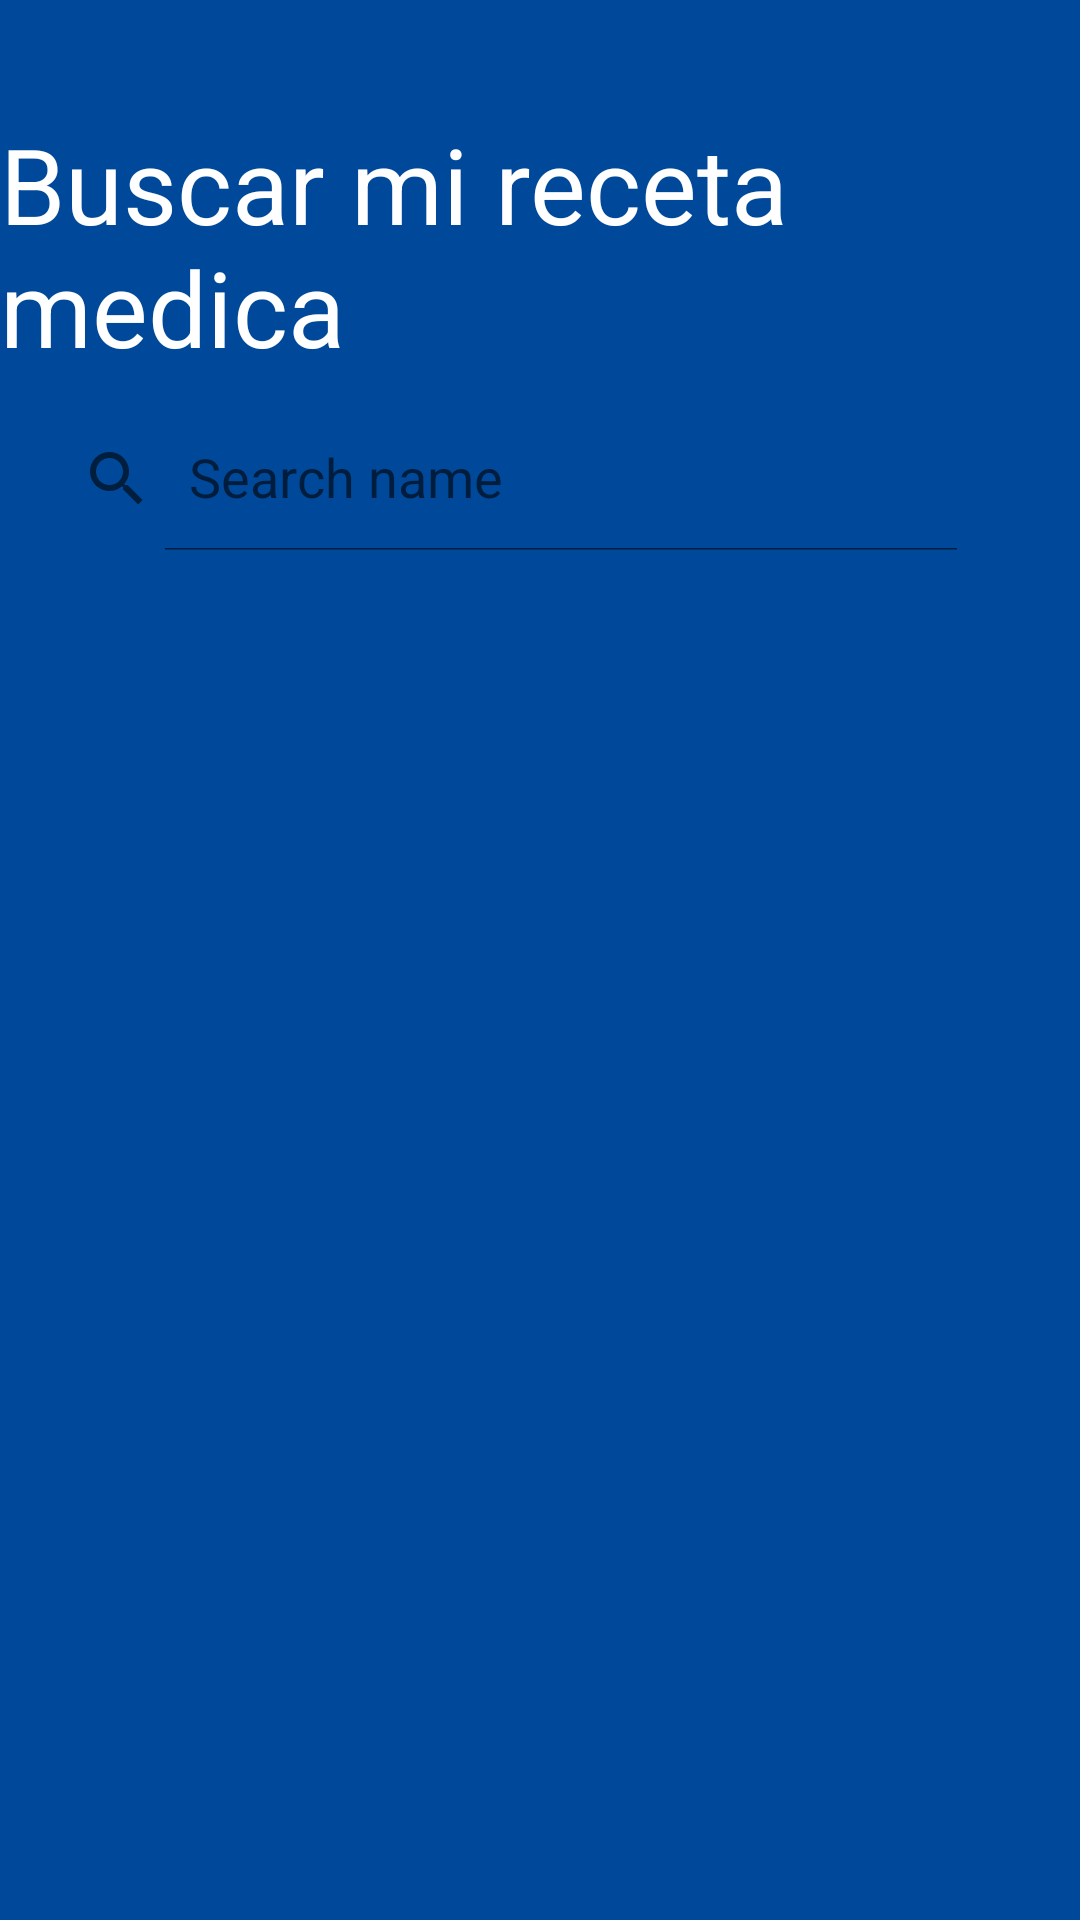

This screen was rendered from an Android layout file. Write that file and the resources it references.
<!-- AndroidManifest.xml: application theme Theme.Agenda_Citas_Medicas -->
<!-- res/layout/activity_buscar_mi_receta.xml -->
<?xml version="1.0" encoding="utf-8"?>
<androidx.constraintlayout.widget.ConstraintLayout xmlns:android="http://schemas.android.com/apk/res/android"
    xmlns:app="http://schemas.android.com/apk/res-auto"
    xmlns:tools="http://schemas.android.com/tools"
    android:layout_width="match_parent"
    android:layout_height="match_parent"
    android:background="@color/blue_bass"
    tools:context=".buscar_mi_receta">


    <TextView
        android:id="@+id/textView11"

        style="@style/style_tittle"
        android:layout_width="wrap_content"
        android:layout_height="wrap_content"
        android:layout_gravity="center"
        android:layout_marginTop="38dp"
        android:layout_marginBottom="10dp"
        android:text="Buscar mi receta medica"
        android:textColor="@color/white"
        android:textSize="35dp"
        app:layout_constraintBottom_toTopOf="@+id/search_bar"
        app:layout_constraintEnd_toEndOf="parent"
        app:layout_constraintStart_toStartOf="parent"
        app:layout_constraintTop_toTopOf="parent" />

    <ImageView
        android:id="@+id/imageView4"
        android:layout_width="81dp"
        android:layout_height="0dp"
        android:layout_marginBottom="324dp"
        android:src="@drawable/medicina"
        app:layout_constraintBottom_toBottomOf="parent"
        app:layout_constraintEnd_toEndOf="parent"
        app:layout_constraintStart_toStartOf="parent"
        app:layout_constraintTop_toBottomOf="@+id/search_bar" />

    <androidx.appcompat.widget.SearchView
        android:id="@+id/search_bar"
        android:layout_width="wrap_content"
        android:layout_height="wrap_content"
        android:layout_marginEnd="33dp"
        android:layout_marginBottom="182dp"
        android:outlineAmbientShadowColor="#EEE3CB"
        app:iconifiedByDefault="false"
        app:layout_constraintBottom_toTopOf="@+id/imageView4"
        app:layout_constraintEnd_toEndOf="parent"
        app:layout_constraintTop_toBottomOf="@+id/textView11"
        app:queryHint="Search name"></androidx.appcompat.widget.SearchView>


</androidx.constraintlayout.widget.ConstraintLayout>
<!-- resources referenced by this layout -->
<resources>
  <color name="blue_bass">#00499a</color>
  <color name="white">#FFFFFFFF</color>
  <style name="style_tittle">
      <item name="android:textColor">@color/blue_medicina</item>
      <item name="fontFamily">@font/greys</item>
      </style>
  <style name="Theme.Agenda_Citas_Medicas" parent="Theme.MaterialComponents.DayNight.DarkActionBar">
          
          <item name="colorPrimary">@color/purple_500</item>
          <item name="colorPrimaryVariant">@color/purple_700</item>
          <item name="colorOnPrimary">@color/white</item>
          
          <item name="colorSecondary">@color/teal_200</item>
          <item name="colorSecondaryVariant">@color/teal_700</item>
          <item name="colorOnSecondary">@color/black</item>
          
          <item name="android:statusBarColor">?attr/colorPrimaryVariant</item>
          
      </style>
  <color name="blue_medicina">#0474cc</color>
  <color name="purple_500">#FF6200EE</color>
  <color name="purple_700">#FF3700B3</color>
  <color name="teal_200">#FFBF00</color>
  <color name="teal_700">#FF018786</color>
  <color name="black">#FF000000</color>
</resources>
